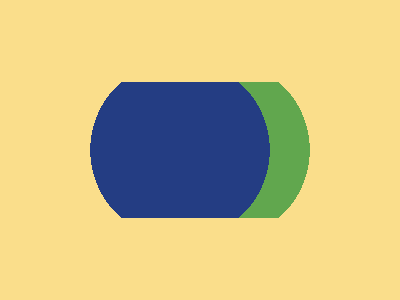

Recreate this image using only HTML and CSS.

<!DOCTYPE html>
<html>

<head>
    <meta charset='utf-8'>
    <meta http-equiv='X-UA-Compatible' content='IE=edge'>
    <title>CSS Battle Daily Target Solution - 14th November, 2024</title>
    <meta name='viewport' content='width=device-width, initial-scale=1'>
    <style>
        * {
            margin: 0;
            padding: 0;
        }

        body {
            min-height: 100vh;
            background: radial-gradient(#FADE8B, #243D83, #61A74E);
            display: grid;
            place-items: center;
            user-select: none;
        }

        .wrapper {
            height: 300px;
            width: 400px;
            background: radial-gradient(1q at 45%, #243D83 95q, #0000), radial-gradient(1q at 55%, #61A74E 95q, #FADE8B);
        }

        p {
            background: #0000;
            height: 136px;
            border: 82px solid#FADE8B
        }
    </style>
</head>

<body>
    <div class="wrapper">
        <p></p>
    </div>
</body>

</html>